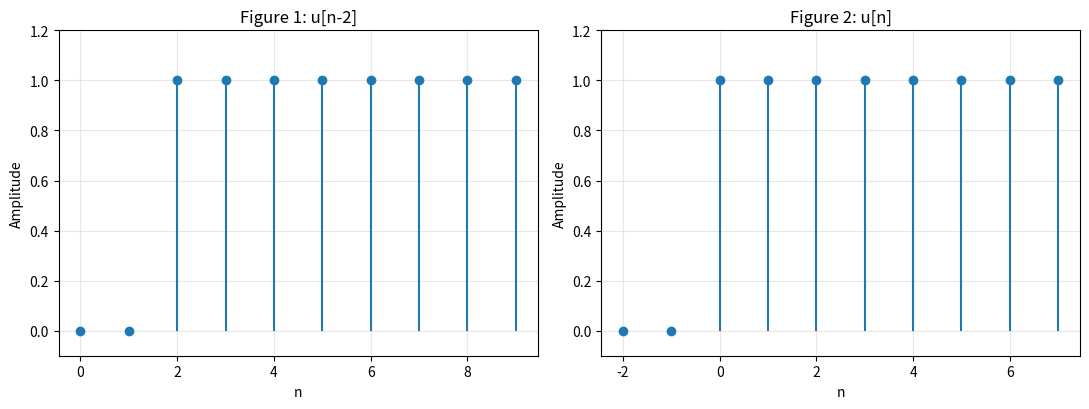
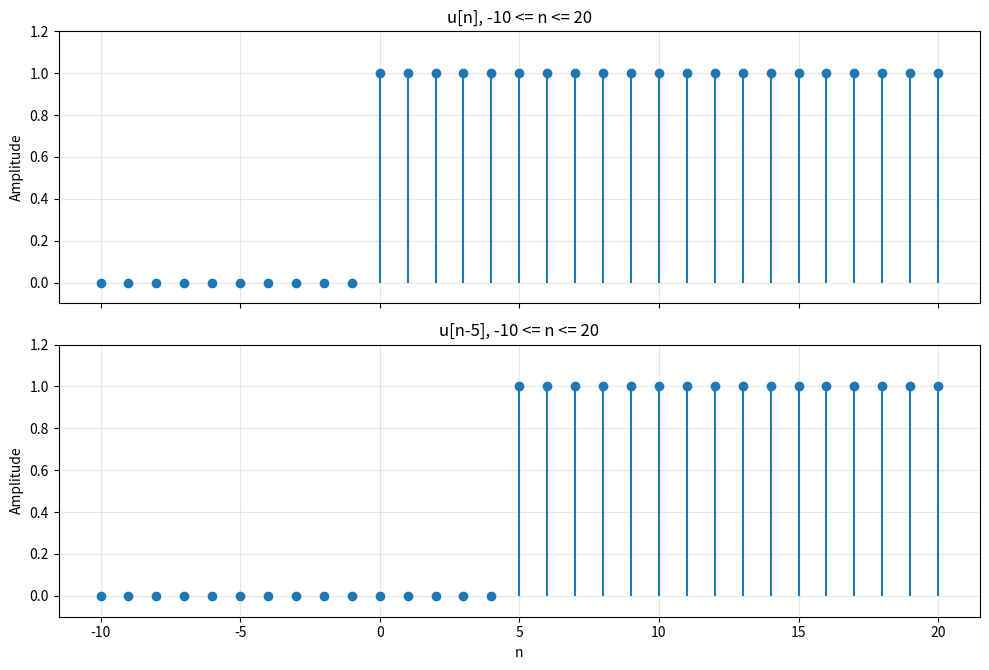
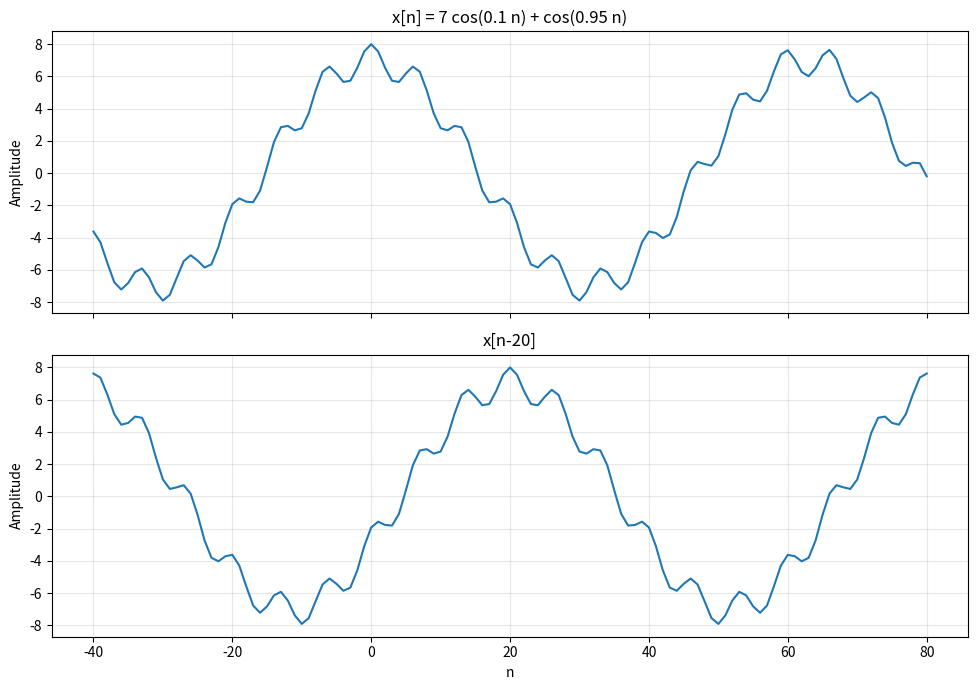
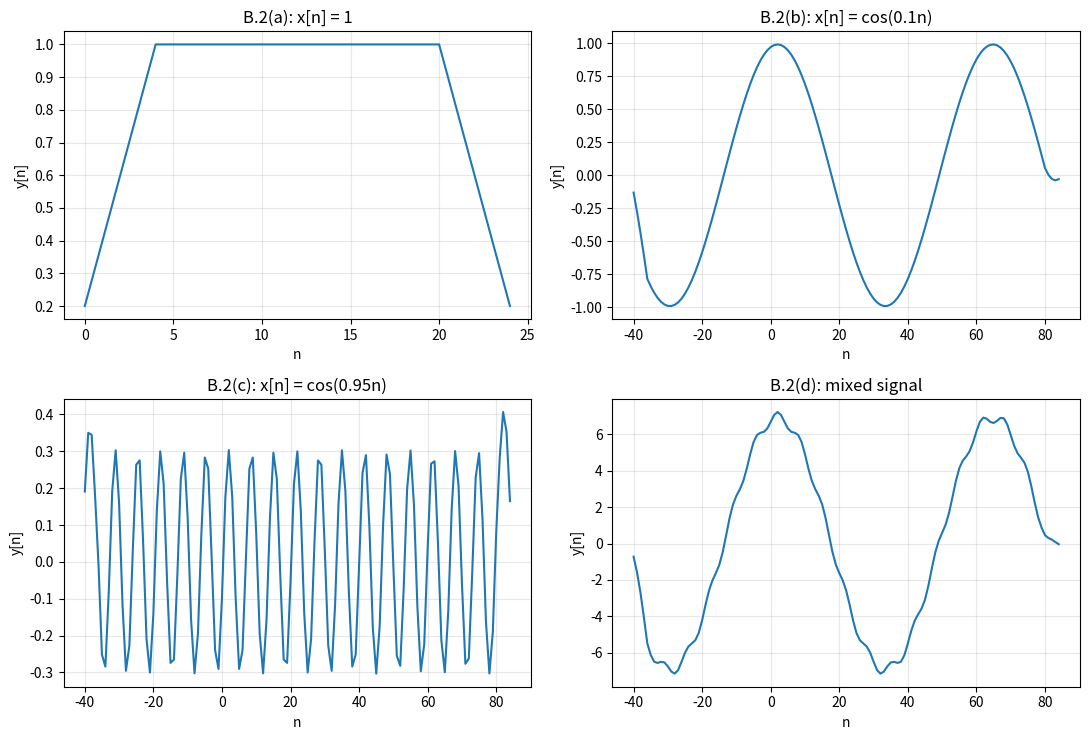
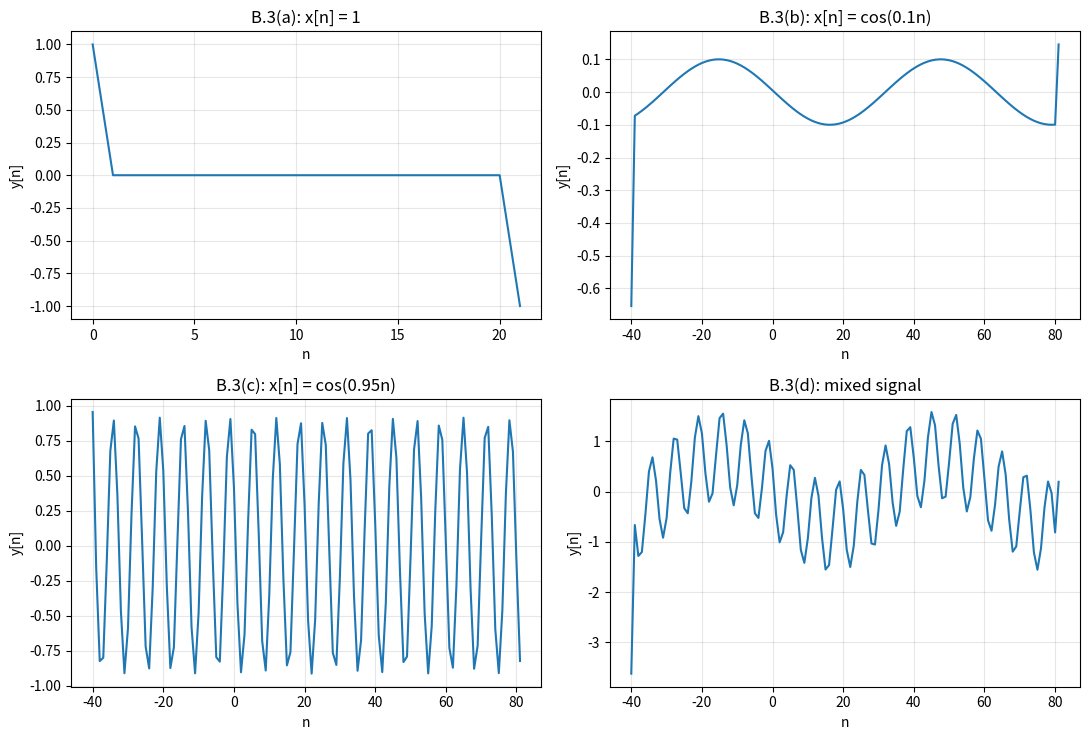

Reproduce these figures in Python, in order.
"""
ECE 491 - Python Lab 1
Introduction to Python and One-Dimensional (1-D) Convolution

This file contains all Python code for Part A and Part B.
It saves the required figures in the current directory.

The code uses NumPy and Matplotlib only and is separated by lab question.
"""

import matplotlib
matplotlib.use("Agg")  # Safe non-interactive backend: avoids GUI/runtime errors.

import numpy as np
import matplotlib.pyplot as plt


# =============================================================================
# PART A.1
# =============================================================================

x = np.array([0., 0., 1., 1., 1., 1., 1., 1., 1., 1.])
k = np.arange(-2., 8., 1.)

# The default index for stem(x) is n = 0,...,9.
# Therefore the first plot is u[n-2].
# With k = -2,...,7, the same samples are u[n].
# Thus the delay is d = 2.

fig, axes = plt.subplots(1, 2, figsize=(11, 4.2))

axes[0].stem(np.arange(len(x)), x, basefmt=" ")
axes[0].set_title("Figure 1: u[n-2]")
axes[0].set_xlabel("n")
axes[0].set_ylabel("Amplitude")
axes[0].grid(True, alpha=0.3)
axes[0].set_ylim(-0.1, 1.2)

axes[1].stem(k, x, basefmt=" ")
axes[1].set_title("Figure 2: u[n]")
axes[1].set_xlabel("n")
axes[1].set_ylabel("Amplitude")
axes[1].grid(True, alpha=0.3)
axes[1].set_ylim(-0.1, 1.2)

fig.tight_layout()
fig.savefig("Part_A1_steps.png", dpi=160)
plt.close(fig)

print("Part A.1:")
print("  Figure 1 = u[n-2]")
print("  Figure 2 = u[n]")
print("  d = 2")


# =============================================================================
# PART A.2
# =============================================================================

k = np.arange(-10, 21, 1)

# u[n]: zero for n < 0, one for n >= 0.
N = 10
M = 20
u_n = np.hstack([np.zeros(shape=(N)), np.ones(shape=(M+1))])

# u[n-5]: zero for n < 5, one for n >= 5.
# Over -10 <= n <= 20 there are 15 zeros (-10,...,4)
# and 16 ones (5,...,20).
N = 15
M = 15
u_n_minus_5 = np.hstack([np.zeros(shape=(N)), np.ones(shape=(M+1))])

fig, axes = plt.subplots(2, 1, figsize=(10, 6.8), sharex=True)

axes[0].stem(k, u_n, basefmt=" ")
axes[0].set_title("u[n], -10 <= n <= 20")
axes[0].set_ylabel("Amplitude")
axes[0].grid(True, alpha=0.3)
axes[0].set_ylim(-0.1, 1.2)

axes[1].stem(k, u_n_minus_5, basefmt=" ")
axes[1].set_title("u[n-5], -10 <= n <= 20")
axes[1].set_xlabel("n")
axes[1].set_ylabel("Amplitude")
axes[1].grid(True, alpha=0.3)
axes[1].set_ylim(-0.1, 1.2)

fig.tight_layout()
fig.savefig("Part_A2_steps.png", dpi=160)
plt.close(fig)


# =============================================================================
# PART A.3
# =============================================================================

k = np.arange(-40, 81, 1)

x_n = 7*np.cos(0.1*k) + np.cos(0.95*k)

# Time shift: x[n-20] is obtained by replacing n by n-20.
x_n_minus_20 = (
    7*np.cos(0.1*(k-20))
    + np.cos(0.95*(k-20))
)

fig, axes = plt.subplots(2, 1, figsize=(10, 7), sharex=True)

axes[0].plot(k, x_n)
axes[0].set_title("x[n] = 7 cos(0.1 n) + cos(0.95 n)")
axes[0].set_ylabel("Amplitude")
axes[0].grid(True, alpha=0.3)

axes[1].plot(k, x_n_minus_20)
axes[1].set_title("x[n-20]")
axes[1].set_xlabel("n")
axes[1].set_ylabel("Amplitude")
axes[1].grid(True, alpha=0.3)

fig.tight_layout()
fig.savefig("Part_A3_signals.png", dpi=160)
plt.close(fig)


# =============================================================================
# PART B - helper for full-convolution index axes
# =============================================================================

def full_convolution_axis(k, h):
    """
    If the input x is indexed by k[0],...,k[-1] and h starts at n=0,
    np.convolve(x,h) in 'full' mode is indexed from k[0] through
    k[-1] + len(h) - 1.
    """
    return np.arange(int(k[0]), int(k[-1]) + len(h))


# =============================================================================
# PART B.2 - MOVING AVERAGE SYSTEM
# =============================================================================

h_avg = (1./5.) * np.array([1., 1., 1., 1., 1.])

# (a) x = 1 for k = 0,...,20
k_a = np.arange(0, 21, 1)
x_a = np.ones_like(k_a, dtype=float)
y_a = np.convolve(x_a, h_avg)
ky_a = full_convolution_axis(k_a, h_avg)

# (b) x = cos(0.1k), k = -40,...,80
k_b = np.arange(-40, 81, 1)
x_b = np.cos(0.1*k_b)
y_b = np.convolve(x_b, h_avg)
ky_b = full_convolution_axis(k_b, h_avg)

# (c) x = cos(0.95k), k = -40,...,80
x_c = np.cos(0.95*k_b)
y_c = np.convolve(x_c, h_avg)
ky_c = full_convolution_axis(k_b, h_avg)

# (d) signal from Part A.3
x_d = 7*np.cos(0.1*k_b) + np.cos(0.95*k_b)
y_d = np.convolve(x_d, h_avg)
ky_d = full_convolution_axis(k_b, h_avg)

fig, axes = plt.subplots(2, 2, figsize=(11, 7.5))

for ax, kk, yy, title in [
    (axes[0,0], ky_a, y_a, "B.2(a): x[n] = 1"),
    (axes[0,1], ky_b, y_b, "B.2(b): x[n] = cos(0.1n)"),
    (axes[1,0], ky_c, y_c, "B.2(c): x[n] = cos(0.95n)"),
    (axes[1,1], ky_d, y_d, "B.2(d): mixed signal"),
]:
    ax.plot(kk, yy)
    ax.set_xlabel("n")
    ax.set_ylabel("y[n]")
    ax.set_title(title)
    ax.grid(True, alpha=0.3)

fig.tight_layout()
fig.savefig("Part_B2_moving_average.png", dpi=160)
plt.close(fig)

print("\\nPart B.2(a) moving-average output for finite constant input:")
print(y_a)


# =============================================================================
# PART B.3 - DIFFERENCE SYSTEM
# =============================================================================

h_diff = np.array([1., -1.])

# Reuse the four inputs above.
yd_a = np.convolve(x_a, h_diff)
kyd_a = full_convolution_axis(k_a, h_diff)

yd_b = np.convolve(x_b, h_diff)
kyd_b = full_convolution_axis(k_b, h_diff)

yd_c = np.convolve(x_c, h_diff)
kyd_c = full_convolution_axis(k_b, h_diff)

yd_d = np.convolve(x_d, h_diff)
kyd_d = full_convolution_axis(k_b, h_diff)

fig, axes = plt.subplots(2, 2, figsize=(11, 7.5))

for ax, kk, yy, title in [
    (axes[0,0], kyd_a, yd_a, "B.3(a): x[n] = 1"),
    (axes[0,1], kyd_b, yd_b, "B.3(b): x[n] = cos(0.1n)"),
    (axes[1,0], kyd_c, yd_c, "B.3(c): x[n] = cos(0.95n)"),
    (axes[1,1], kyd_d, yd_d, "B.3(d): mixed signal"),
]:
    ax.plot(kk, yy)
    ax.set_xlabel("n")
    ax.set_ylabel("y[n]")
    ax.set_title(title)
    ax.grid(True, alpha=0.3)

fig.tight_layout()
fig.savefig("Part_B3_difference.png", dpi=160)
plt.close(fig)

print("\\nPart B.3(a) difference-system output for finite constant input:")
print(yd_a)


# =============================================================================
# PART B.4 - INTERPRETATION
# =============================================================================

def frequency_response_magnitude(h, omega):
    n = np.arange(len(h))
    return abs(np.sum(h*np.exp(-1j*omega*n)))

print("\\nPart B.4 - magnitude response at the two cosine frequencies:")
print("Moving average |H(0.1)|  =", frequency_response_magnitude(h_avg, 0.1))
print("Moving average |H(0.95)| =", frequency_response_magnitude(h_avg, 0.95))
print("Difference     |H(0.1)|  =", frequency_response_magnitude(h_diff, 0.1))
print("Difference     |H(0.95)| =", frequency_response_magnitude(h_diff, 0.95))

print("\\nInterpretation:")
print("  Moving average: smoothing / low-pass behavior; preserves DC and low frequency,")
print("  while attenuating higher-frequency oscillation.")
print("  Difference system: high-pass / first-difference behavior; removes DC and")
print("  emphasizes faster sample-to-sample changes.")
